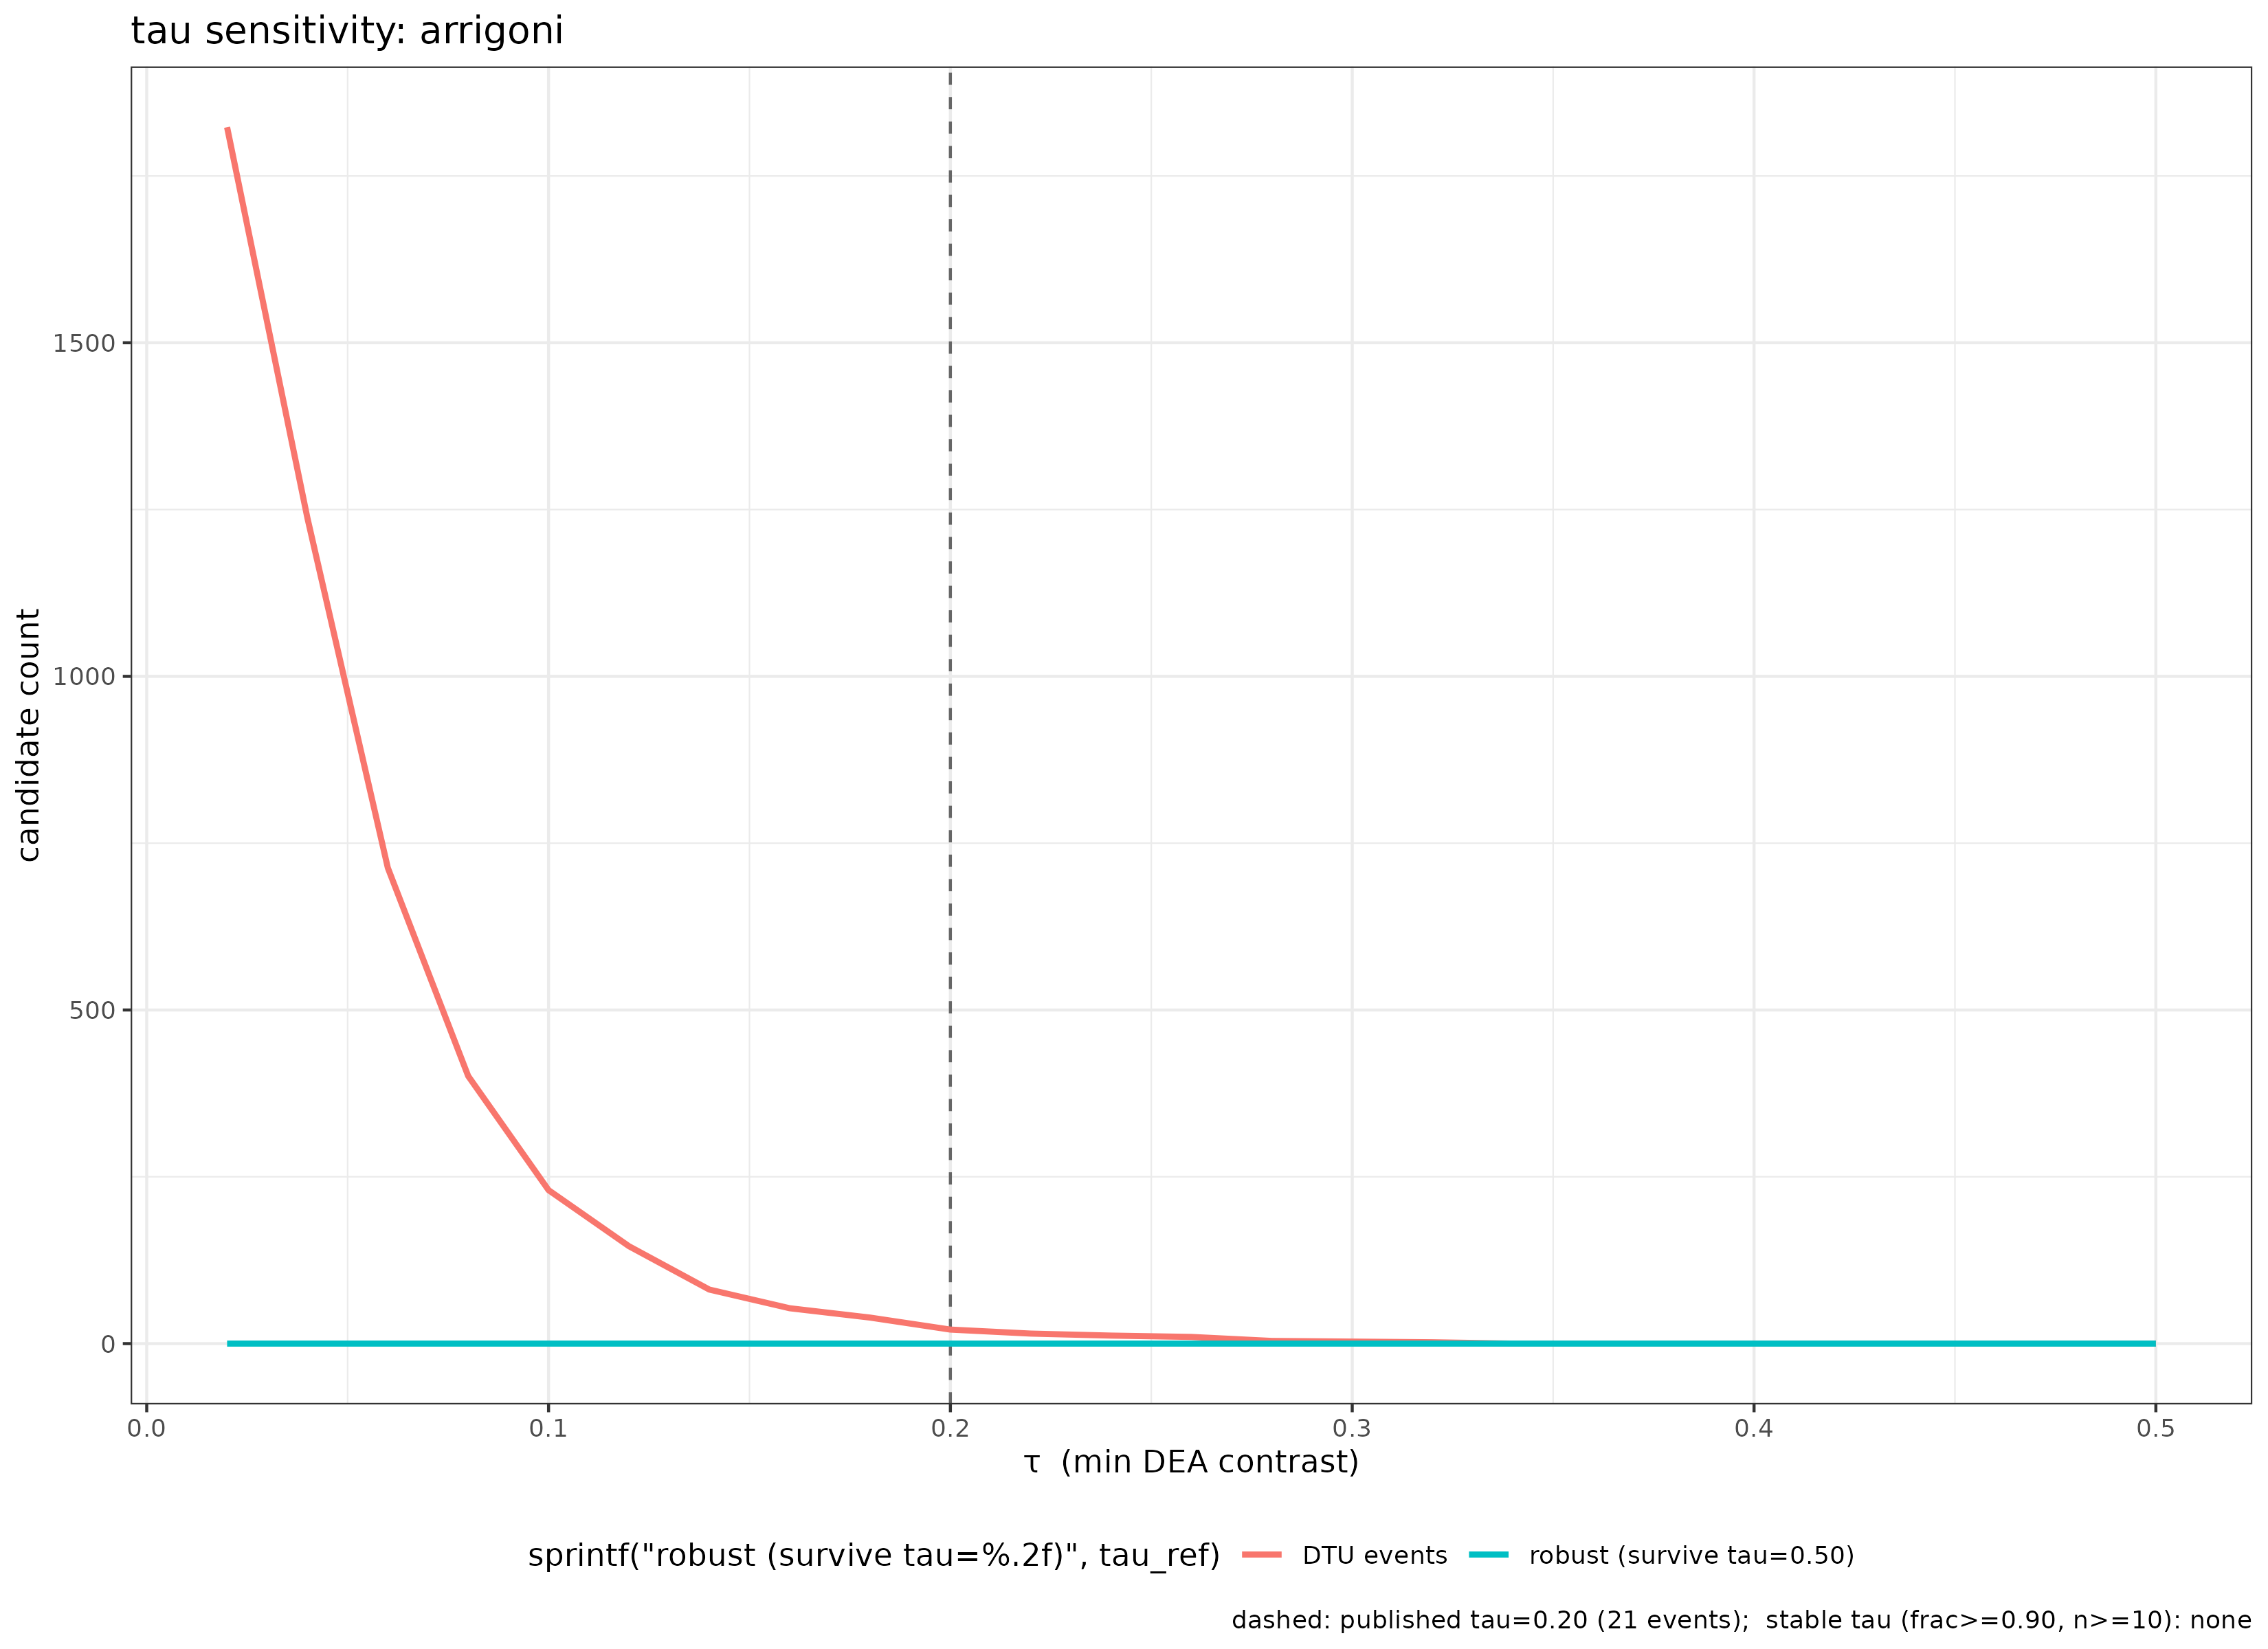

The table this chart was drawn from, first rows:
tau, events, genes, mean_contrast, in_core, frac_in_core
0.02, 1823, 392, 0.09634, 0, 0
0.04, 1237, 280, 0.1172, 0, 0
0.06, 713, 183, 0.1442, 0, 0
0.08, 401, 113, 0.1724, 0, 0
0.1, 230, 67, 0.2019, 0, 0
0.12, 146, 45, 0.2274, 0, 0
0.14, 81, 27, 0.2681, 0, 0
0.16, 53, 17, 0.2932, 0, 0
0.18, 39, 14, 0.3069, 0, 0
0.2, 21, 9, 0.357, 0, 0
0.2, 21, 9, 0.357, 0, 0
0.22, 15, 6, 0.391, 0, 0
0.24, 12, 5, 0.3998, 0, 0
0.26, 10, 4, 0.408, 0, 0
0.28, 4, 3, 0.462, 0, 0
0.3, 3, 2, 0.5153, 0, 0
0.32, 2, 1, 0.5784, 0, 0
0.34, 0, 0, NA, 0, NA
0.36, 0, 0, NA, 0, NA
0.38, 0, 0, NA, 0, NA
0.4, 0, 0, NA, 0, NA
0.42, 0, 0, NA, 0, NA
0.44, 0, 0, NA, 0, NA
0.46, 0, 0, NA, 0, NA
0.48, 0, 0, NA, 0, NA
0.5, 0, 0, NA, 0, NA
